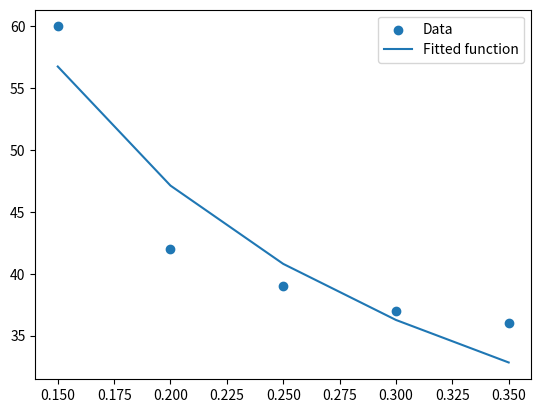

Python code for this plot:
"""
===============
Curve fitting
===============

Demos a simple curve fitting
"""

############################################################
# First generate some data
import numpy as np

# Seed the random number generator for reproducibility
np.random.seed(0)

x_g2 = [0.1, 0.15, 0.2, 0.25, 0.3, 0.35, 0.4, 0.45, 0.5]
y_g2 = [67, 55, 51, 47, 44, 41, 40, 39, 39]

x_g2e = [0.15, 0.2, 0.25, 0.3, 0.35]
y_g2e = [57, 46, 40, 39, 37]

x_g3 = [0.1, 0.15, 0.2, 0.25, 0.3, 0.35, 0.4, 0.45, 0.5]
y_g3 = [0, 54, 39, 36, 34, 29, 27, 26, 26]

x_g3e = [0.15, 0.2, 0.25, 0.3, 0.35]
y_g3e = [60, 42, 39, 37, 36]

x_g4 = [0.1, 0.15, 0.2, 0.25, 0.3, 0.35, 0.4, 0.45, 0.5]
y_g4 = [0, 49, 37, 32, 26, 24, 23, 23, 22]

x_g4e = [0.15, 0.2, 0.25, 0.3, 0.35]
y_g4e = [52, 40, 35, 28, 26]

x_data = x_g3e
y_data = y_g3e

# And plot it
import matplotlib.pyplot as plt
#plt.figure(figsize=(6, 4))
#plt.scatter(x_data, y_data)

############################################################
# Now fit a simple sine function to the data
from scipy import optimize

def test_func(x, N, a):
    return N * x ** (a)

params, params_covariance = optimize.curve_fit(test_func, x_data, y_data)

print(params)

############################################################
# And plot the resulting curve on the data

#plt.figure(figsize=(6, 4))
plt.scatter(x_data, y_data, label='Data')
plt.plot(x_data, test_func(x_data, params[0], params[1]),
         label='Fitted function')

plt.legend(loc='best')

plt.show()
